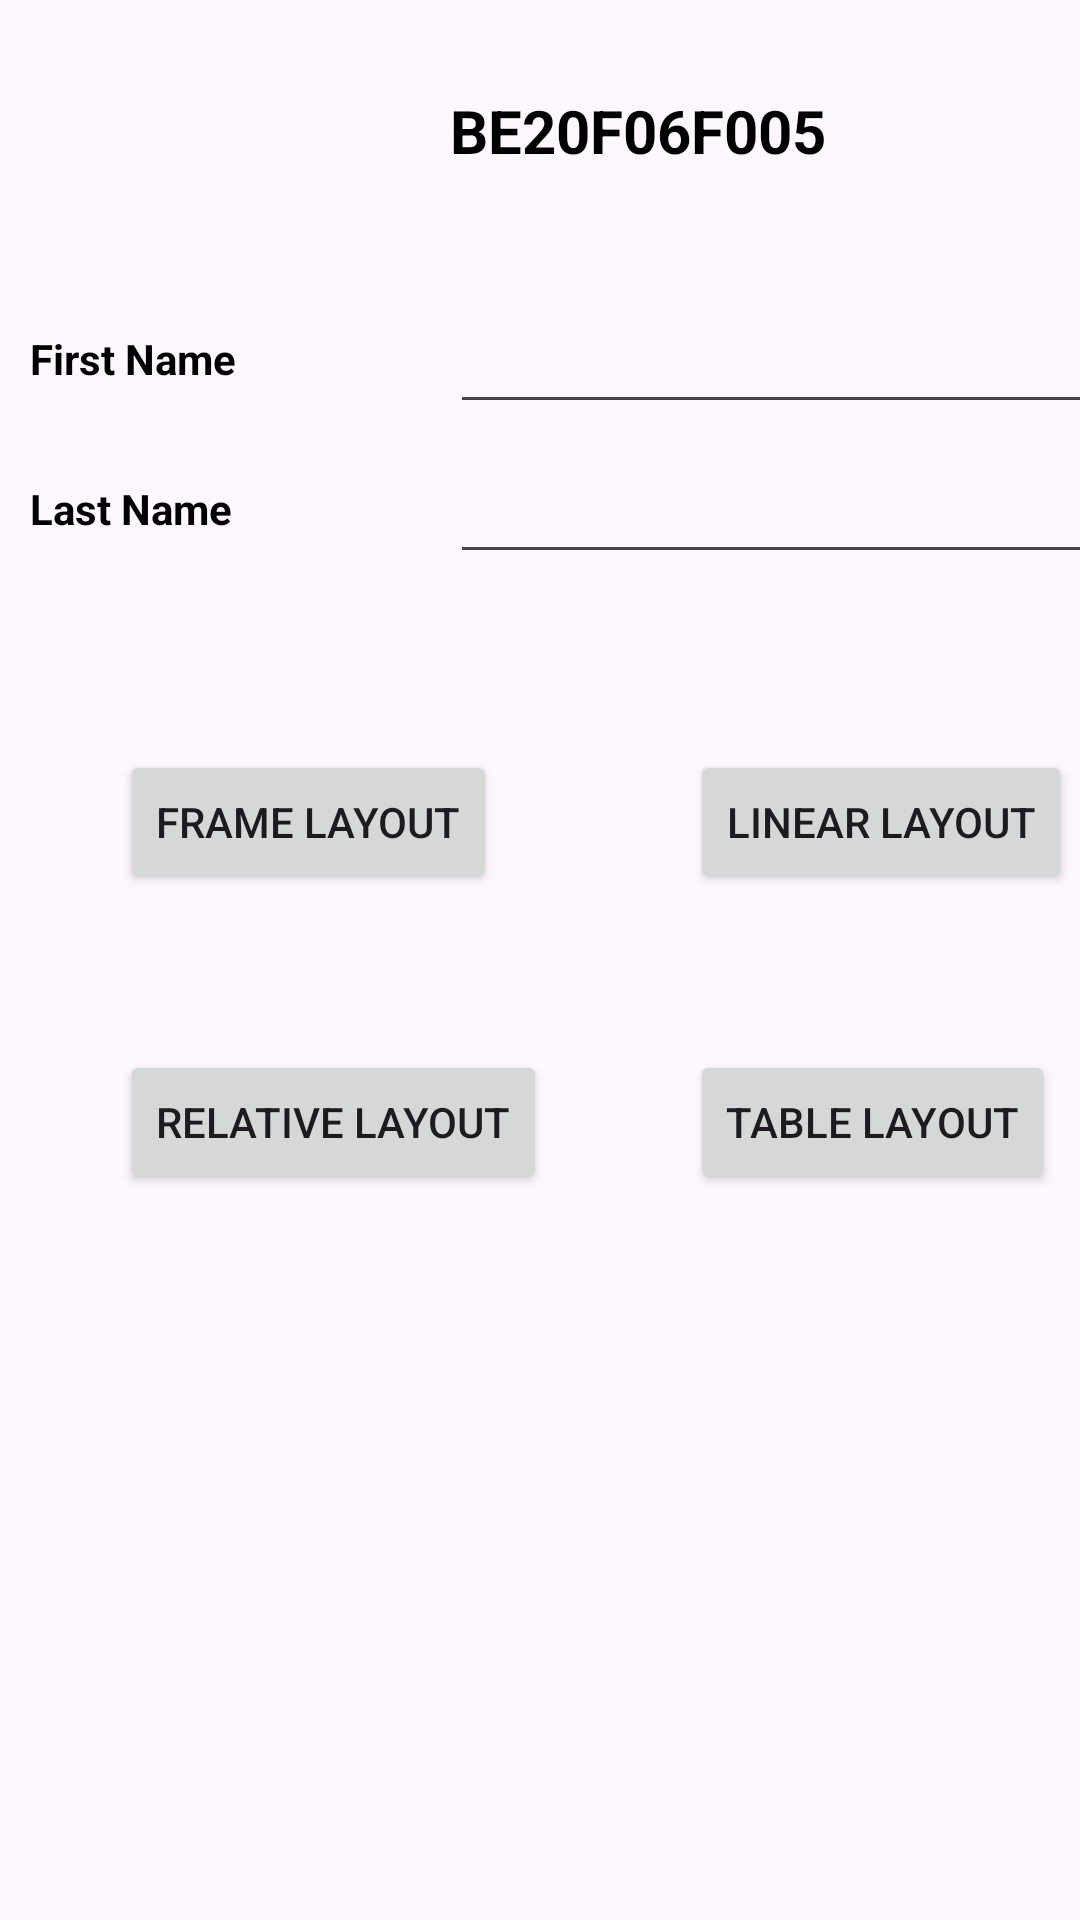

Write the Android layout XML for this screen, with the resource values it uses.
<!-- AndroidManifest.xml: application theme Theme.P51 -->
<!-- res/layout/activity_main.xml -->
<?xml version="1.0" encoding="utf-8"?>
<AbsoluteLayout xmlns:android="http://schemas.android.com/apk/res/android"
    android:layout_width="fill_parent"
    android:layout_height="fill_parent">
    <TextView
        android:id="@+id/textview2"
        android:layout_width="wrap_content"
        android:layout_height="wrap_content"
        android:text="BE20F06F005"
        android:layout_y="30dp"
        android:layout_x="150dp"
        android:textSize="20dp"
        android:textColor="@color/black"
        android:textStyle="bold"
        />
    <TextView
        android:id="@+id/textview"
        android:layout_x="10dp"
        android:layout_y="110dp"
        android:text="First Name"
        android:textStyle="bold"
        android:textColor="@color/black"
        android:layout_width="wrap_content"
        android:layout_height="wrap_content" />
    <EditText
        android:id="@+id/edittext"
        android:layout_x="150dp"
        android:layout_y="100dp"
        android:width="100px"
        android:layout_width="match_parent"
        android:layout_height="wrap_content" />
    <TextView
        android:id="@+id/textview3"
        android:layout_x="10dp"
        android:layout_y="160dp"
        android:text="Last Name"
        android:textColor="@color/black"
        android:textStyle="bold"
        android:layout_width="wrap_content"
        android:layout_height="wrap_content" />
    <EditText
        android:id="@+id/editext2"
        android:layout_x="150dp"
        android:layout_y="150dp"
        android:layout_width="match_parent"
        android:layout_height="wrap_content"
        />
    <Button
        android:id="@+id/framelayout"
        android:layout_width="wrap_content"
        android:layout_height="wrap_content"
        android:layout_x="40dp"
        android:text="FRAME LAYOUT"
        android:layout_y="250dp"
        />
    <Button
        android:id="@+id/linearlayout"
        android:layout_width="wrap_content"
        android:layout_height="wrap_content"
        android:text="LINEAR LAYOUT"
        android:layout_y="250dp"
        android:layout_x="230dp"
        />
    <Button
        android:id="@+id/relativelayout"
        android:layout_width="wrap_content"
        android:layout_height="wrap_content"
        android:text="RELATIVE LAYOUT"
        android:layout_x="40dp"
        android:layout_y="350dp"
        />
    <Button
        android:id="@+id/tablelayout"
        android:layout_width="wrap_content"
        android:layout_height="wrap_content"
        android:text="TABLE LAYOUT"
        android:layout_x="230dp"
        android:layout_y="350dp"
        />


</AbsoluteLayout>
<!-- resources referenced by this layout -->
<resources>
  <style name="Theme.P51" parent="Base.Theme.P51" />
  <style name="Base.Theme.P51" parent="Theme.Material3.DayNight.NoActionBar">
          
          
      </style>
  <!-- not gathered from this repository: default colours our renderer supplied (Android Studio template values) -->
  <color name="black">#FF000000</color>
</resources>
